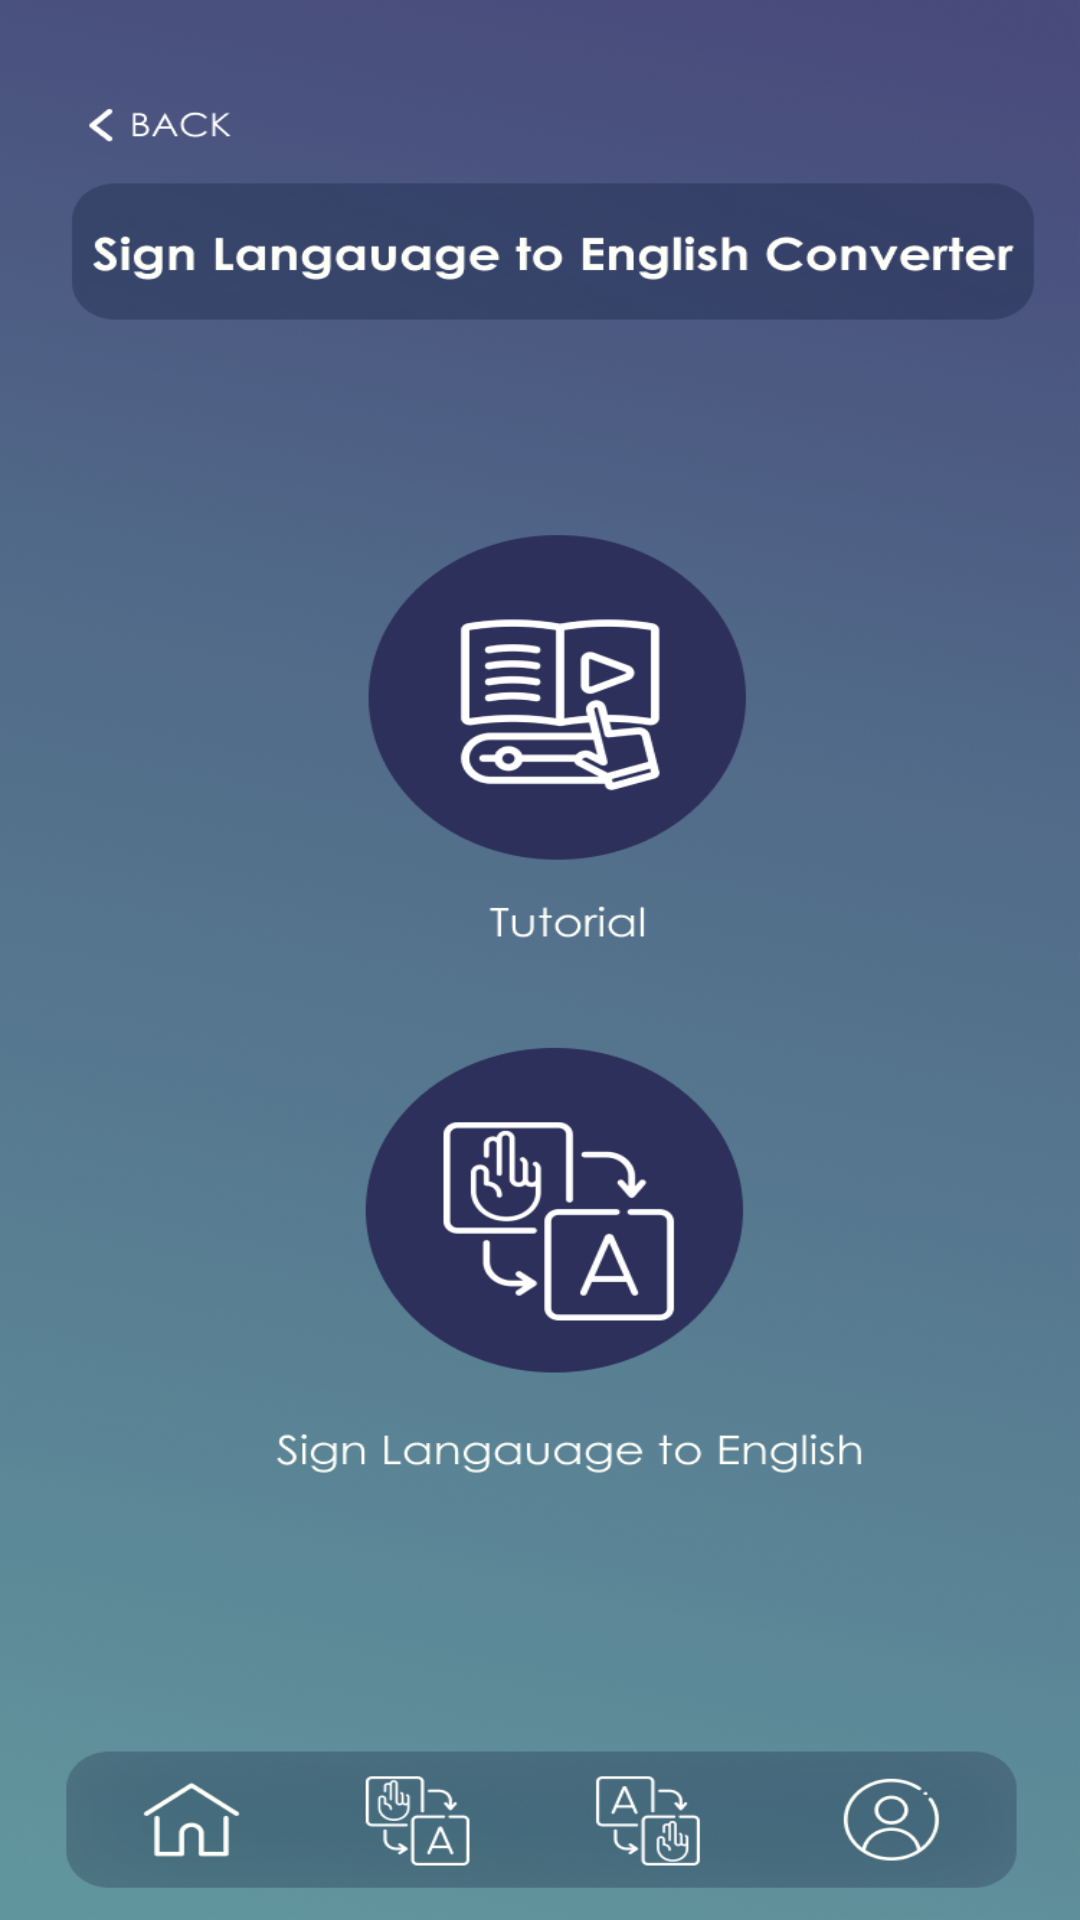

The Android layout XML behind this screen, and the referenced resources:
<!-- AndroidManifest.xml: application theme Theme.SignLanguage -->
<!-- res/layout/activity_sl2eng.xml -->
<?xml version="1.0" encoding="utf-8"?>
<androidx.constraintlayout.widget.ConstraintLayout xmlns:android="http://schemas.android.com/apk/res/android"
    xmlns:app="http://schemas.android.com/apk/res-auto"
    xmlns:tools="http://schemas.android.com/tools"
    android:layout_width="match_parent"
    android:layout_height="match_parent"
    android:background="@drawable/sl2eng"
    tools:context=".SL2EngActivity">

    <FrameLayout
        android:id="@+id/sl2engBTN"
        android:layout_width="120dp"
        android:layout_height="120dp"
        app:layout_constraintBottom_toBottomOf="parent"
        app:layout_constraintEnd_toEndOf="parent"
        app:layout_constraintHorizontal_bias="0.529"
        app:layout_constraintStart_toStartOf="parent"
        app:layout_constraintTop_toTopOf="parent"
        app:layout_constraintVertical_bias="0.653" />

</androidx.constraintlayout.widget.ConstraintLayout>
<!-- resources referenced by this layout -->
<resources>
  <!-- drawable sl2eng: png bitmap (drawable, 990924 bytes) -->
  <style name="Theme.SignLanguage" parent="Theme.MaterialComponents.DayNight.NoActionBar">
          
          <item name="colorPrimary">@color/purple_500</item>
          <item name="colorPrimaryVariant">#434576</item>
          <item name="colorOnPrimary">@color/white</item>
          
          <item name="colorSecondary">@color/teal_200</item>
          <item name="colorSecondaryVariant">@color/teal_700</item>
          <item name="colorOnSecondary">@color/black</item>
          
          <item name="android:statusBarColor" tools:targetApi="l">?attr/colorPrimaryVariant</item>
          
      </style>
  <!-- not gathered from this repository: default colours our renderer supplied (Android Studio template values) -->
  <color name="purple_500">#FF6200EE</color>
  <color name="teal_200">#FF03DAC5</color>
  <color name="teal_700">#FF018786</color>
  <color name="black">#FF000000</color>
  <color name="white">#FFFFFFFF</color>
</resources>
